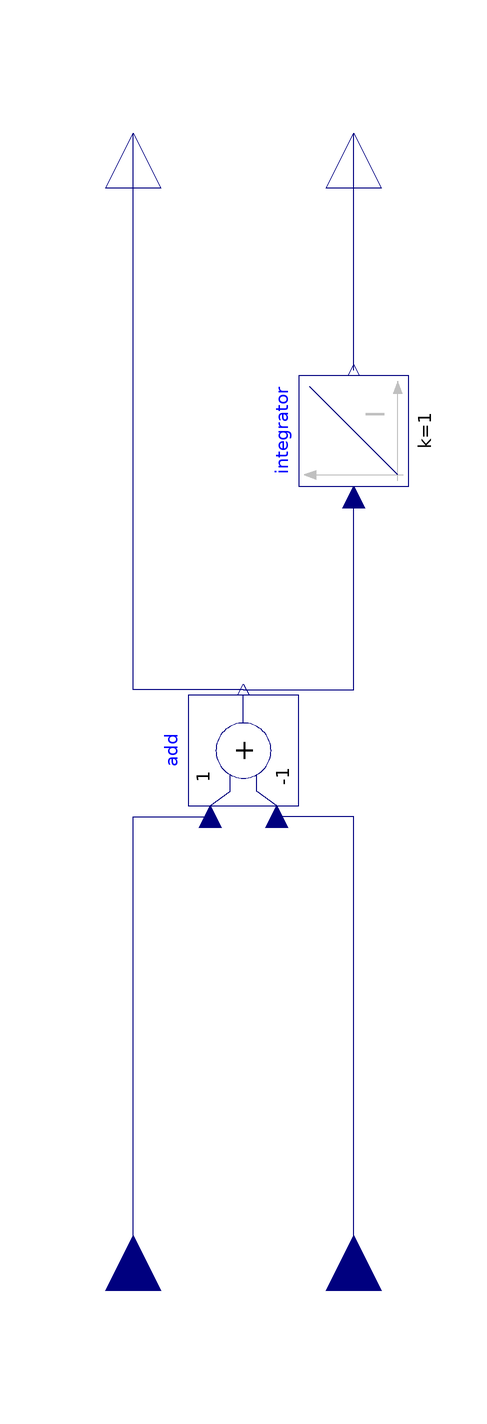

The Modelica model whose source follows is shown above as a component diagram (icons at their Placement, wires along their Line points).

model EnergyDiffCalc
        "Calculates energy difference from two enthalpy flow rate meaters. Outputs both accumulated energy and instant power"
        Modelica.Blocks.Math.Add add(k2=-1) annotation (Placement(transformation(
              extent={{-10,-10},{10,10}},
              rotation=90,
              origin={0,-6})));
        Modelica.Blocks.Continuous.Integrator integrator annotation (Placement(
              transformation(
              extent={{-10,-10},{10,10}},
              rotation=90,
              origin={20,52})));

         extends Modelica.Icons.RotationalSensor;

          Modelica.Blocks.Interfaces.RealInput H_flowSup(final unit="W")
          "Enthalpy flow rate, supply flow"
          annotation (Placement(transformation(
              origin={-20,-104},
              extent={{-10,-10},{10,10}},
              rotation=90)));
        Modelica.Blocks.Interfaces.RealInput H_flowRet(final unit="W")
          "Enthalpy flow rate, return flow"
          annotation (Placement(transformation(
              origin={20,-104},
              extent={{-10,-10},{10,10}},
              rotation=90)));

          Modelica.Blocks.Interfaces.RealOutput Power(final unit="W")
          "Enthalpy flow rate, positive if from port_a to port_b"
          annotation (Placement(transformation(
              origin={-20,106},
              extent={{-10,-10},{10,10}},
              rotation=90)));
        Modelica.Blocks.Interfaces.RealOutput Energy(final unit="J")
          "Enthalpy flow rate, positive if from port_a to port_b"
          annotation (Placement(transformation(
              origin={20,106},
              extent={{-10,-10},{10,10}},
              rotation=90)));

      equation
        connect(H_flowSup, add.u1)
          annotation (Line(points={{-20,-104},{-20,-18},{-6,-18}}, color={0,0,127}));
        connect(H_flowRet, add.u2)
          annotation (Line(points={{20,-104},{20,-18},{6,-18}}, color={0,0,127}));
        connect(add.y, Power) annotation (Line(points={{6.66134e-16,5},{-20,5},{-20,
                106}}, color={0,0,127}));
        connect(add.y, integrator.u) annotation (Line(points={{6.66134e-16,5},{20,5},
                {20,40}}, color={0,0,127}));
        connect(integrator.y, Energy)
          annotation (Line(points={{20,63},{20,63},{20,106}}, color={0,0,127}));
        annotation (Icon(coordinateSystem(preserveAspectRatio=false), graphics={
              Line(points={{-20,-96},{-20,-80},{0,-80},{0,-70}}, color={28,108,200}),
              Line(points={{20,-94},{20,-80},{0,-80},{0,-68}}, color={28,108,200}),
              Line(points={{-20,96},{-20,92},{-20,80},{0,80},{0,70}}, color={28,108,200}),
              Line(points={{20,96},{20,80},{0,80},{0,70}}, color={28,108,200})}),
                                                                       Diagram(
              coordinateSystem(preserveAspectRatio=false)));
      end EnergyDiffCalc;